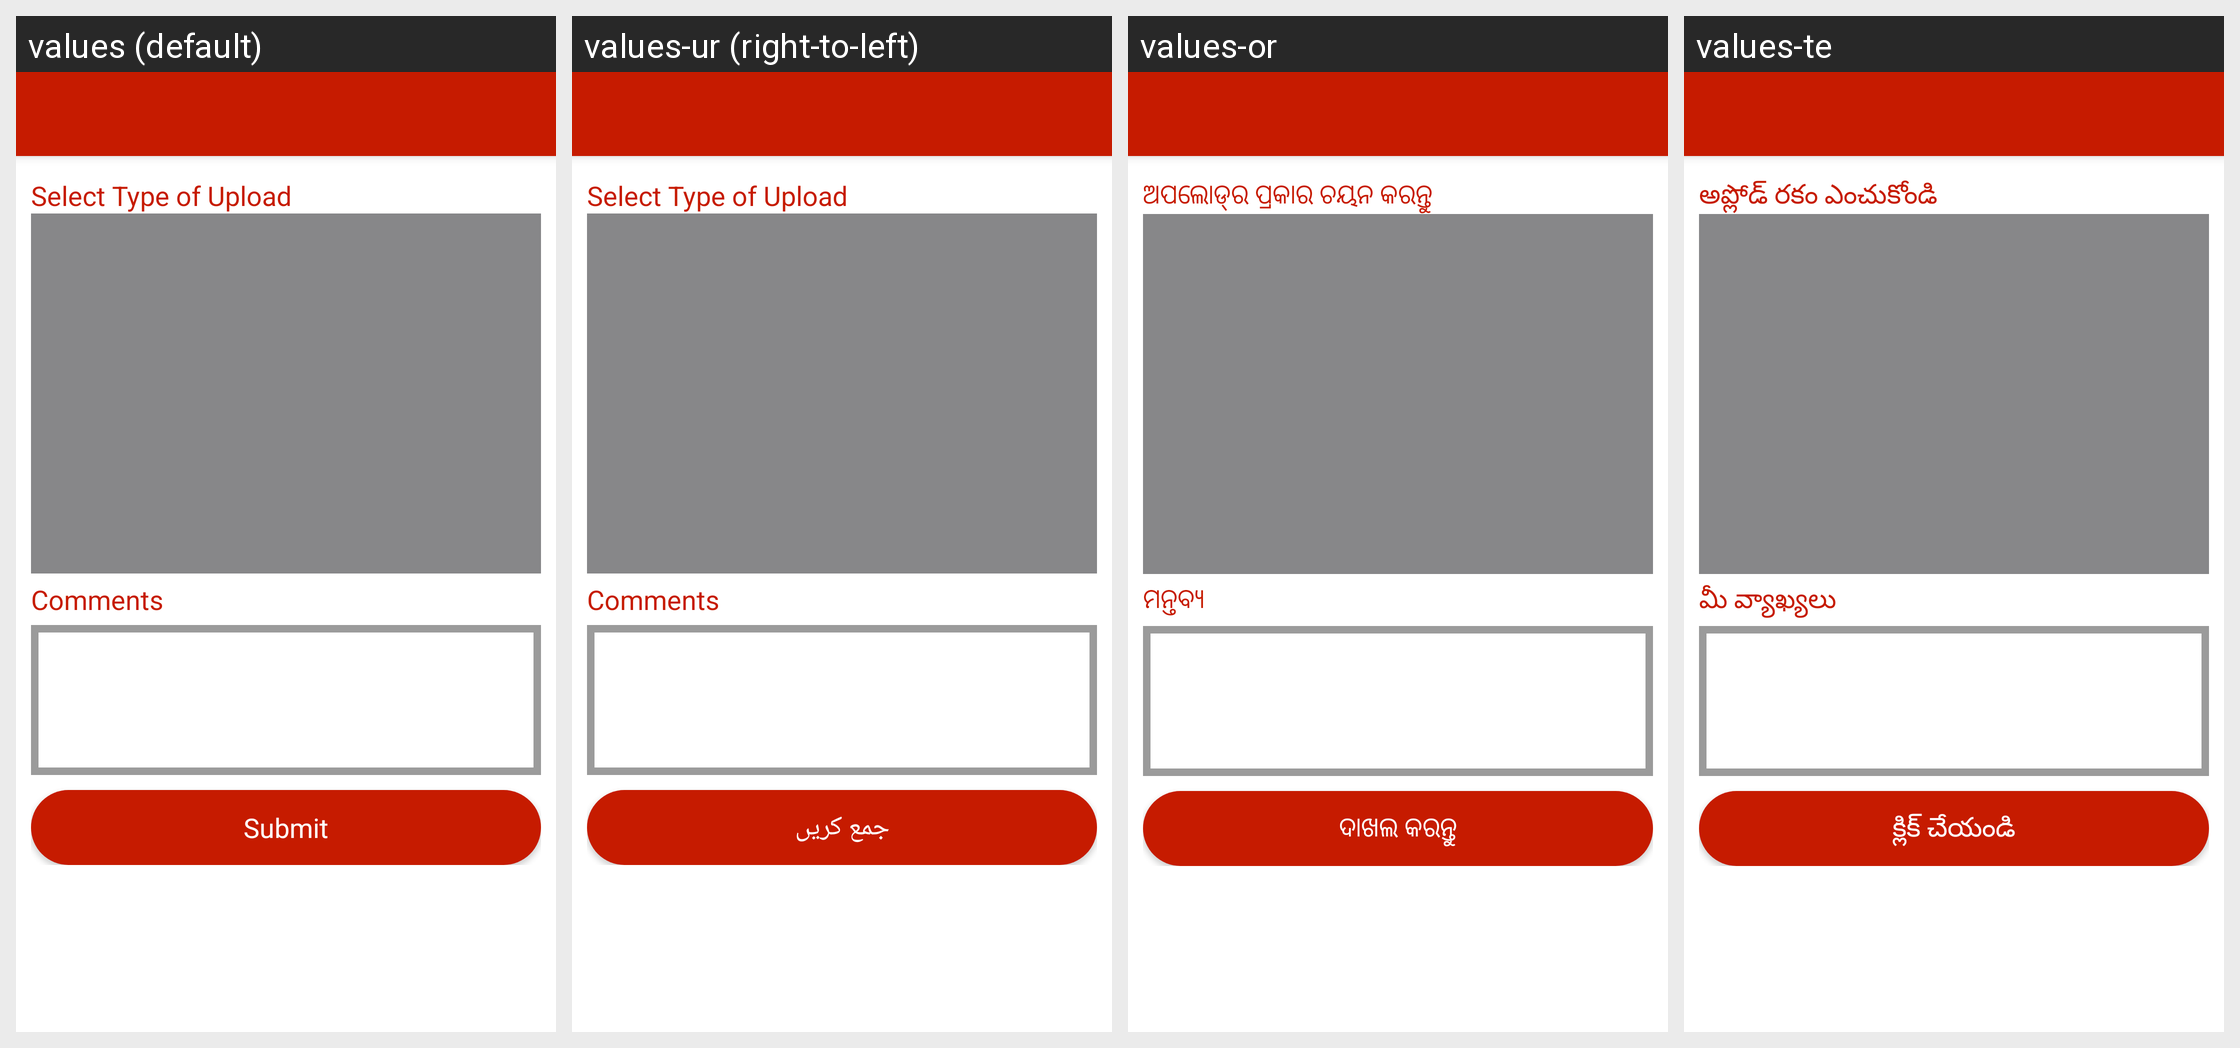

The same Android screen rendered under several of its app's locales, left to right. List the strings drawn on it with the default value and each locale's translation.
Android screen res/layout/activity_upload_tag_reports.xml rendered under 4 locales, left to right: values (default), values-ur (right-to-left), values-or, values-te. Device: Nexus 5 (rendered at 1080×1920; each locale shown at half size, 540×960, under a caption strip naming it); theme AppTheme.
Other locales in the repository, not shown: values-hi, values-kn, values-ta.
Strings drawn on this screen, with the default value and each locale's value (text and hints the layout hard-codes, and strings that could not be matched under every locale, appear in the picture but are not listed):

selecttype_upload
  values: Select Type of Upload
  values-ur: Select Type of Upload
  values-or: ଅପଲୋଡ୍‌ର ପ୍ରକାର ଚୟନ କରନ୍ତୁ
  values-te: అప్లోడ్ రకం ఎంచుకోండి

comments
  values: Comments
  values-ur: Comments
  values-or: ମନ୍ତବ୍ୟ
  values-te: మీ వ్యాఖ్యలు

submit
  values: Submit
  values-ur: جمع کریں
  values-or: ଦାଖଲ କରନ୍ତୁ
  values-te: క్లిక్ చేయండి
